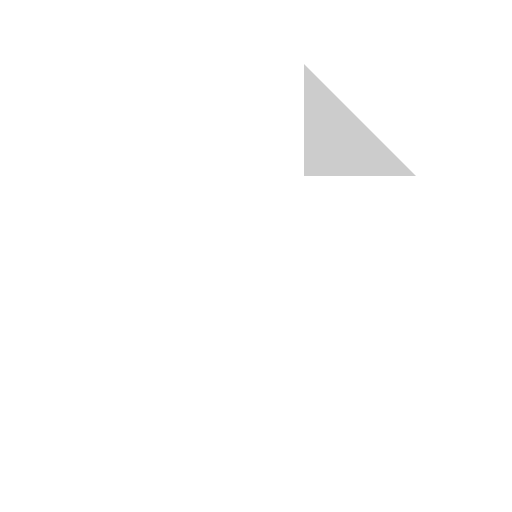
t = 0.00 s
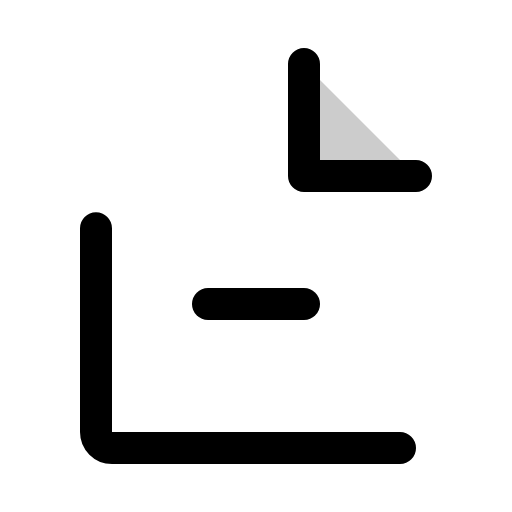
t = 0.38 s
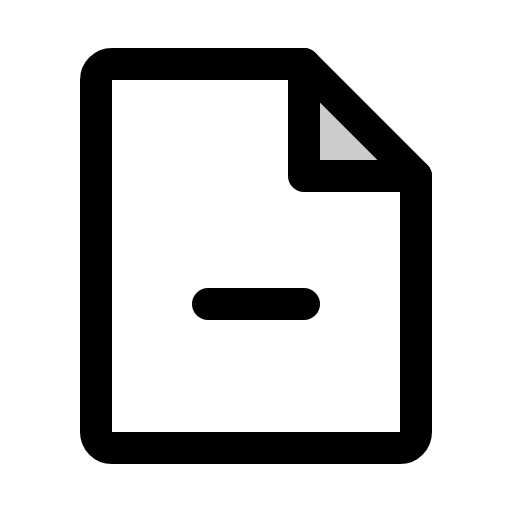
t = 1.13 s
t = 1.50 s: frame unchanged from t = 1.13 s, image omitted
t = 1.88 s: frame unchanged from t = 1.13 s, image omitted
t = 2.63 s: frame unchanged from t = 1.13 s, image omitted

The animated SVG that drew these frames (rendered in a browser with its animation timeline set to each time). Animation: 1 CSS @keyframes rule; one cycle of 3.00 s, repeats indefinitely.

<svg xmlns="http://www.w3.org/2000/svg" viewBox="0 0 256 256">
  <style>
    .draw-line {
      stroke-dasharray: 2000;
      stroke-dashoffset: 0;
    }
    svg:hover .draw-line {
      animation: phosphor-draw-in 3s ease-in-out infinite alternate;
    }
    @keyframes phosphor-draw-in {
      0%   { stroke-dashoffset: 2000; }
      50%  { stroke-dashoffset: 0; }
      100% { stroke-dashoffset: 0; }
    }
  </style><rect width="256" height="256" fill="none"/><polygon points="152 32 152 88 208 88 152 32" opacity="0.2"/><path d="M200,224H56a8,8,0,0,1-8-8V40a8,8,0,0,1,8-8h96l56,56V216A8,8,0,0,1,200,224Z" fill="none" stroke="currentColor" stroke-linecap="round" stroke-linejoin="round" stroke-width="16" class="draw-line"/><polyline points="152 32 152 88 208 88" fill="none" stroke="currentColor" stroke-linecap="round" stroke-linejoin="round" stroke-width="16" class="draw-line"/><line x1="104" y1="152" x2="152" y2="152" fill="none" stroke="currentColor" stroke-linecap="round" stroke-linejoin="round" stroke-width="16" class="draw-line"/></svg>
